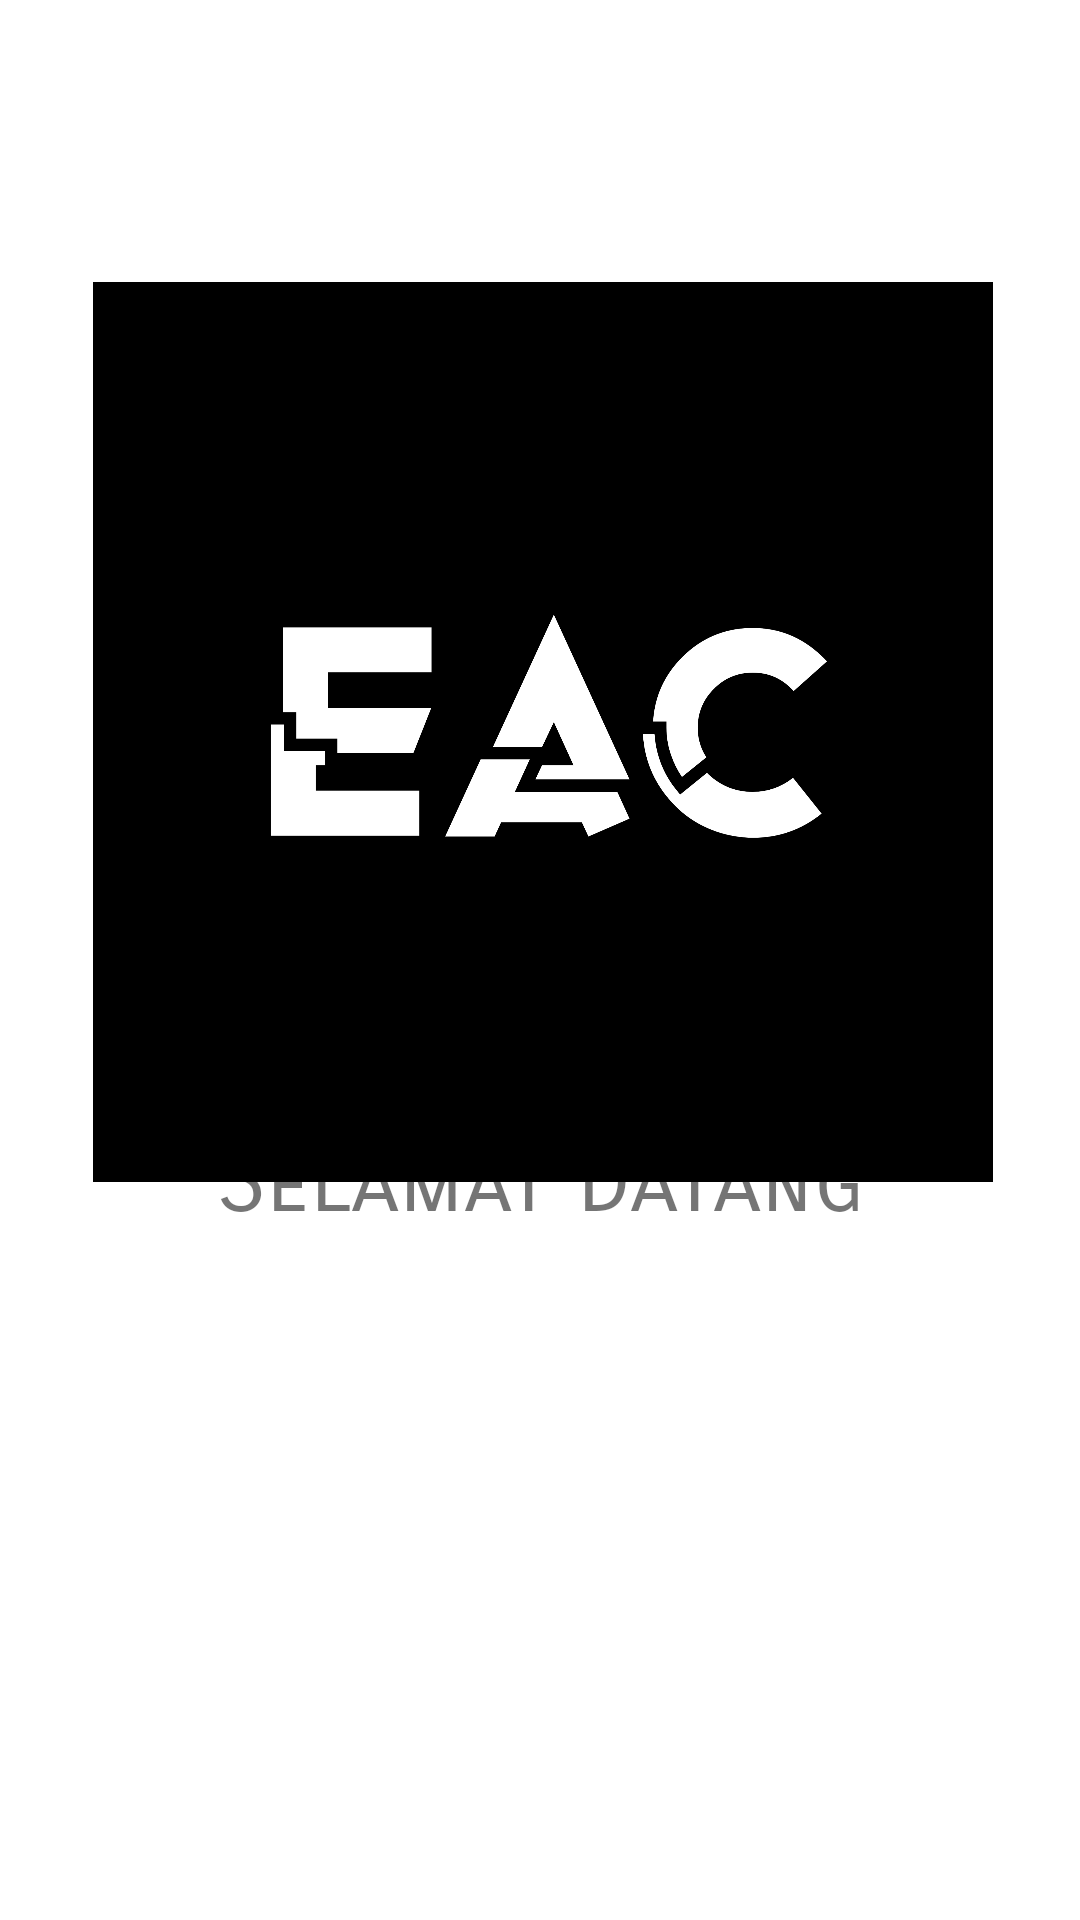

Android layout source for this screen:
<!-- AndroidManifest.xml: application theme Theme.TesterUas -->
<!-- res/layout/activity_main.xml -->
<?xml version="1.0" encoding="utf-8"?>
<androidx.constraintlayout.widget.ConstraintLayout xmlns:android="http://schemas.android.com/apk/res/android"
    xmlns:app="http://schemas.android.com/apk/res-auto"
    xmlns:tools="http://schemas.android.com/tools"
    android:layout_width="match_parent"
    android:layout_height="match_parent"
    tools:context=".MainActivity">

    <TextView
        android:id="@+id/tvSplash"
        android:layout_width="match_parent"
        android:layout_height="wrap_content"
        android:layout_alignParentStart="true"
        android:layout_alignParentLeft="true"
        android:layout_alignParentTop="true"
        android:layout_marginTop="8dp"
        android:layout_marginBottom="8dp"
        android:fontFamily="sans-serif-smallcaps"
        android:text="Selamat Datang"
        android:textAlignment="center"
        android:textSize="30sp"
        app:layout_constraintBottom_toBottomOf="parent"
        app:layout_constraintTop_toTopOf="parent"
        app:layout_constraintVertical_bias="0.626"
        tools:layout_editor_absoluteX="88dp" />

    <ProgressBar
        android:id="@+id/progresBar1"
        android:layout_width="wrap_content"
        android:layout_height="wrap_content"
        android:layout_alignParentBottom="true"
        android:layout_centerHorizontal="true"
        android:layout_marginStart="8dp"
        android:layout_marginTop="8dp"
        android:layout_marginEnd="8dp"
        android:layout_marginBottom="8dp"
        app:layout_constraintBottom_toBottomOf="parent"
        app:layout_constraintEnd_toEndOf="parent"
        app:layout_constraintHorizontal_bias="0.524"
        app:layout_constraintStart_toStartOf="parent"
        app:layout_constraintTop_toTopOf="parent"
        app:layout_constraintVertical_bias="0.772" />

    <ImageView
        android:id="@+id/imageView"
        android:layout_width="400dp"
        android:layout_height="300dp"
        android:layout_marginStart="8dp"
        android:layout_marginTop="8dp"
        android:layout_marginEnd="8dp"
        android:layout_marginBottom="8dp"
        app:layout_constraintBottom_toBottomOf="parent"
        app:layout_constraintEnd_toEndOf="parent"
        app:layout_constraintHorizontal_bias="0.494"
        app:layout_constraintStart_toStartOf="parent"
        app:layout_constraintTop_toTopOf="parent"
        app:layout_constraintVertical_bias="0.265"
        app:srcCompat="@drawable/logorega" />


</androidx.constraintlayout.widget.ConstraintLayout>
<!-- resources referenced by this layout -->
<resources>
  <!-- drawable logorega: jpg bitmap (drawable, 143907 bytes) -->
  <style name="Theme.TesterUas" parent="Theme.MaterialComponents.DayNight.DarkActionBar">
          
          <item name="colorPrimary">@color/purple_500</item>
          <item name="colorPrimaryVariant">@color/purple_700</item>
          <item name="colorOnPrimary">@color/white</item>
          
          <item name="colorSecondary">@color/teal_200</item>
          <item name="colorSecondaryVariant">@color/teal_700</item>
          <item name="colorOnSecondary">@color/black</item>
          
          <item name="android:statusBarColor">?attr/colorPrimaryVariant</item>
          
      </style>
  <color name="purple_500">#FF6200EE</color>
  <color name="purple_700">#FF3700B3</color>
  <color name="white">#FFFFFFFF</color>
  <color name="teal_200">#FF03DAC5</color>
  <color name="teal_700">#FF018786</color>
  <color name="black">#FF000000</color>
</resources>
